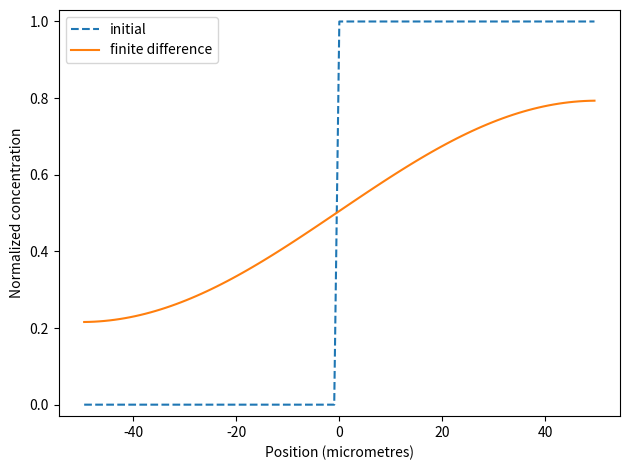

The script that saved this image:
"""Solve Fick's second law with a conservative explicit finite-difference scheme."""

# Requires: python -m pip install numpy matplotlib
import numpy as np
import matplotlib.pyplot as plt


# Physical domain and constant diffusivity
L = 100e-6  # m
D = 1e-12  # m^2 s^-1
NODES = 101
dx = L / NODES
x = -L / 2 + (np.arange(NODES) + 0.5) * dx

# Step initial condition: low concentration | high concentration
concentration = np.where(x < 0.0, 0.0, 1.0)
initial_concentration = concentration.copy()

# Explicit stability: Fo = D*dt/dx^2 must not exceed 1/2 in 1D
FOURIER = 0.45
dt = FOURIER * dx**2 / D
TARGET_TAU = 0.08  # tau = D*t/L^2
target_time = TARGET_TAU * L**2 / D
elapsed = 0.0

while elapsed < target_time:
    step_dt = min(dt, target_time - elapsed)
    # Face fluxes. The two boundary faces remain zero (no flux).
    flux = np.zeros(NODES + 1)
    flux[1:NODES] = -D * np.diff(concentration) / dx

    # Conservative balance: what leaves one cell enters the next.
    concentration -= (step_dt / dx) * (flux[1:] - flux[:-1])
    elapsed += step_dt

print(f"Fo = {FOURIER:.2f}")
print(
    "Mass retained = "
    f"{concentration.sum() / initial_concentration.sum():.12f}"
)

plt.plot(x * 1e6, initial_concentration, "--", label="initial")
plt.plot(x * 1e6, concentration, label="finite difference")
plt.xlabel("Position (micrometres)")
plt.ylabel("Normalized concentration")
plt.ylim(-0.03, 1.03)
plt.legend()
plt.tight_layout()
plt.show()
